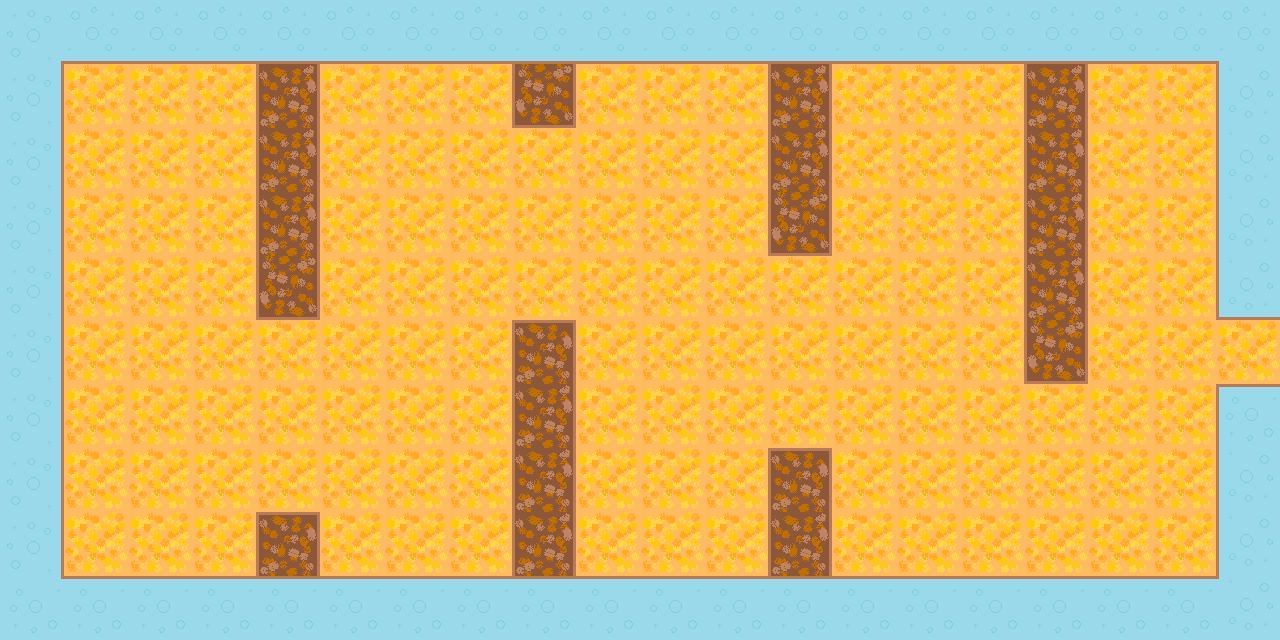

Data behind this chart, as committed beside it:
17, 19, 19, 19, 19, 19, 19, 19, 19, 19, 19, 19, 19, 19, 19, 19, 19, 19, 19, 18
15, 28, 28, 28, 24, 28, 28, 28, 23, 28, 28, 28, 24, 28, 28, 28, 24, 28, 28, 16
15, 28, 28, 28, 24, 28, 28, 28, 28, 28, 28, 28, 24, 28, 28, 28, 24, 28, 28, 16
15, 28, 28, 28, 24, 28, 28, 28, 28, 28, 28, 28, 23, 28, 28, 28, 24, 28, 28, 16
15, 28, 28, 28, 23, 28, 28, 28, 28, 28, 28, 28, 28, 28, 28, 28, 24, 28, 28, 22
15, 28, 28, 28, 28, 28, 28, 28, 25, 28, 28, 28, 28, 28, 28, 28, 23, 28, 28, 28
15, 28, 28, 28, 28, 28, 28, 28, 24, 28, 28, 28, 28, 28, 28, 28, 28, 28, 28, 21
15, 28, 28, 28, 28, 28, 28, 28, 24, 28, 28, 28, 25, 28, 28, 28, 28, 28, 28, 16
15, 28, 28, 28, 25, 28, 28, 28, 24, 28, 28, 28, 24, 28, 28, 28, 28, 28, 28, 16
11, 13, 13, 13, 13, 13, 13, 13, 13, 13, 13, 13, 13, 13, 13, 13, 13, 13, 13, 12
